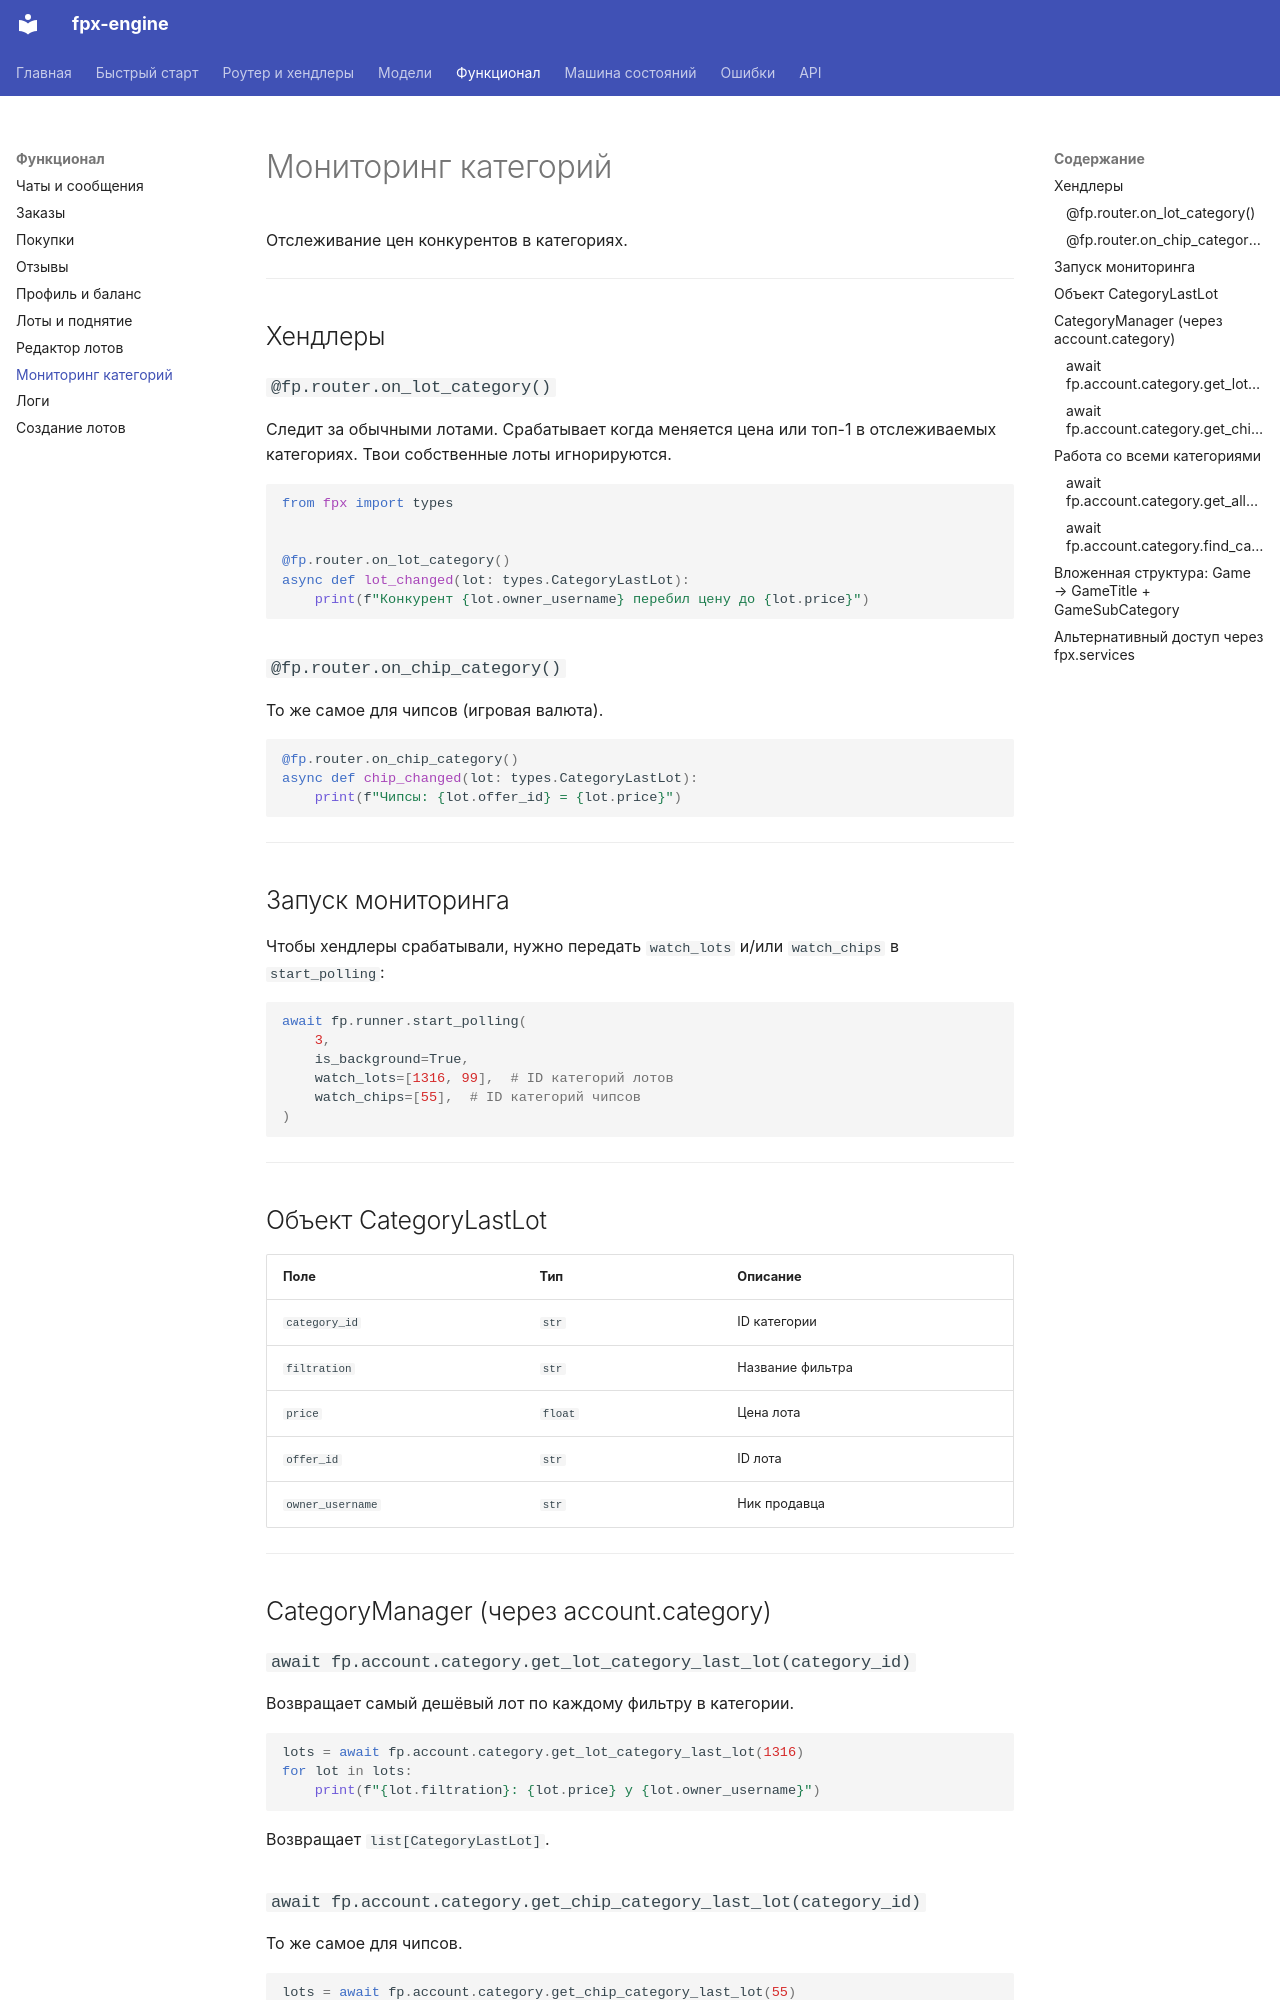

repository: dyk1454683243-sudo/fpx · page: category/index.html · generator: mkdocs

# Мониторинг категорий

Отслеживание цен конкурентов в категориях.

---

## Хендлеры

### `@fp.router.on_lot_category()`

Следит за обычными лотами. Срабатывает когда меняется цена или топ-1 в отслеживаемых категориях. Твои собственные лоты игнорируются.

```python
from fpx import types


@fp.router.on_lot_category()
async def lot_changed(lot: types.CategoryLastLot):
    print(f"Конкурент {lot.owner_username} перебил цену до {lot.price}")
```

### `@fp.router.on_chip_category()`

То же самое для чипсов (игровая валюта).

```python
@fp.router.on_chip_category()
async def chip_changed(lot: types.CategoryLastLot):
    print(f"Чипсы: {lot.offer_id} = {lot.price}")
```

---

## Запуск мониторинга

Чтобы хендлеры срабатывали, нужно передать `watch_lots` и/или `watch_chips` в `start_polling`:

```python
await fp.runner.start_polling(
    3,
    is_background=True,
    watch_lots=[1316, 99],  # ID категорий лотов
    watch_chips=[55],  # ID категорий чипсов
)
```

---

## Объект CategoryLastLot

| Поле | Тип | Описание |
|------|-----|----------|
| `category_id` | `str` | ID категории |
| `filtration` | `str` | Название фильтра |
| `price` | `float` | Цена лота |
| `offer_id` | `str` | ID лота |
| `owner_username` | `str` | Ник продавца |

---

## CategoryManager (через account.category)

### `await fp.account.category.get_lot_category_last_lot(category_id)`

Возвращает самый дешёвый лот по каждому фильтру в категории.

```python
lots = await fp.account.category.get_lot_category_last_lot(1316)
for lot in lots:
    print(f"{lot.filtration}: {lot.price} у {lot.owner_username}")
```

Возвращает `list[CategoryLastLot]`.

### `await fp.account.category.get_chip_category_last_lot(category_id)`

То же самое для чипсов.

```python
lots = await fp.account.category.get_chip_category_last_lot(55)
```

---

## Работа со всеми категориями

Оба метода возвращают список игр с подкатегориями. Внутренняя структура одинаковая.
